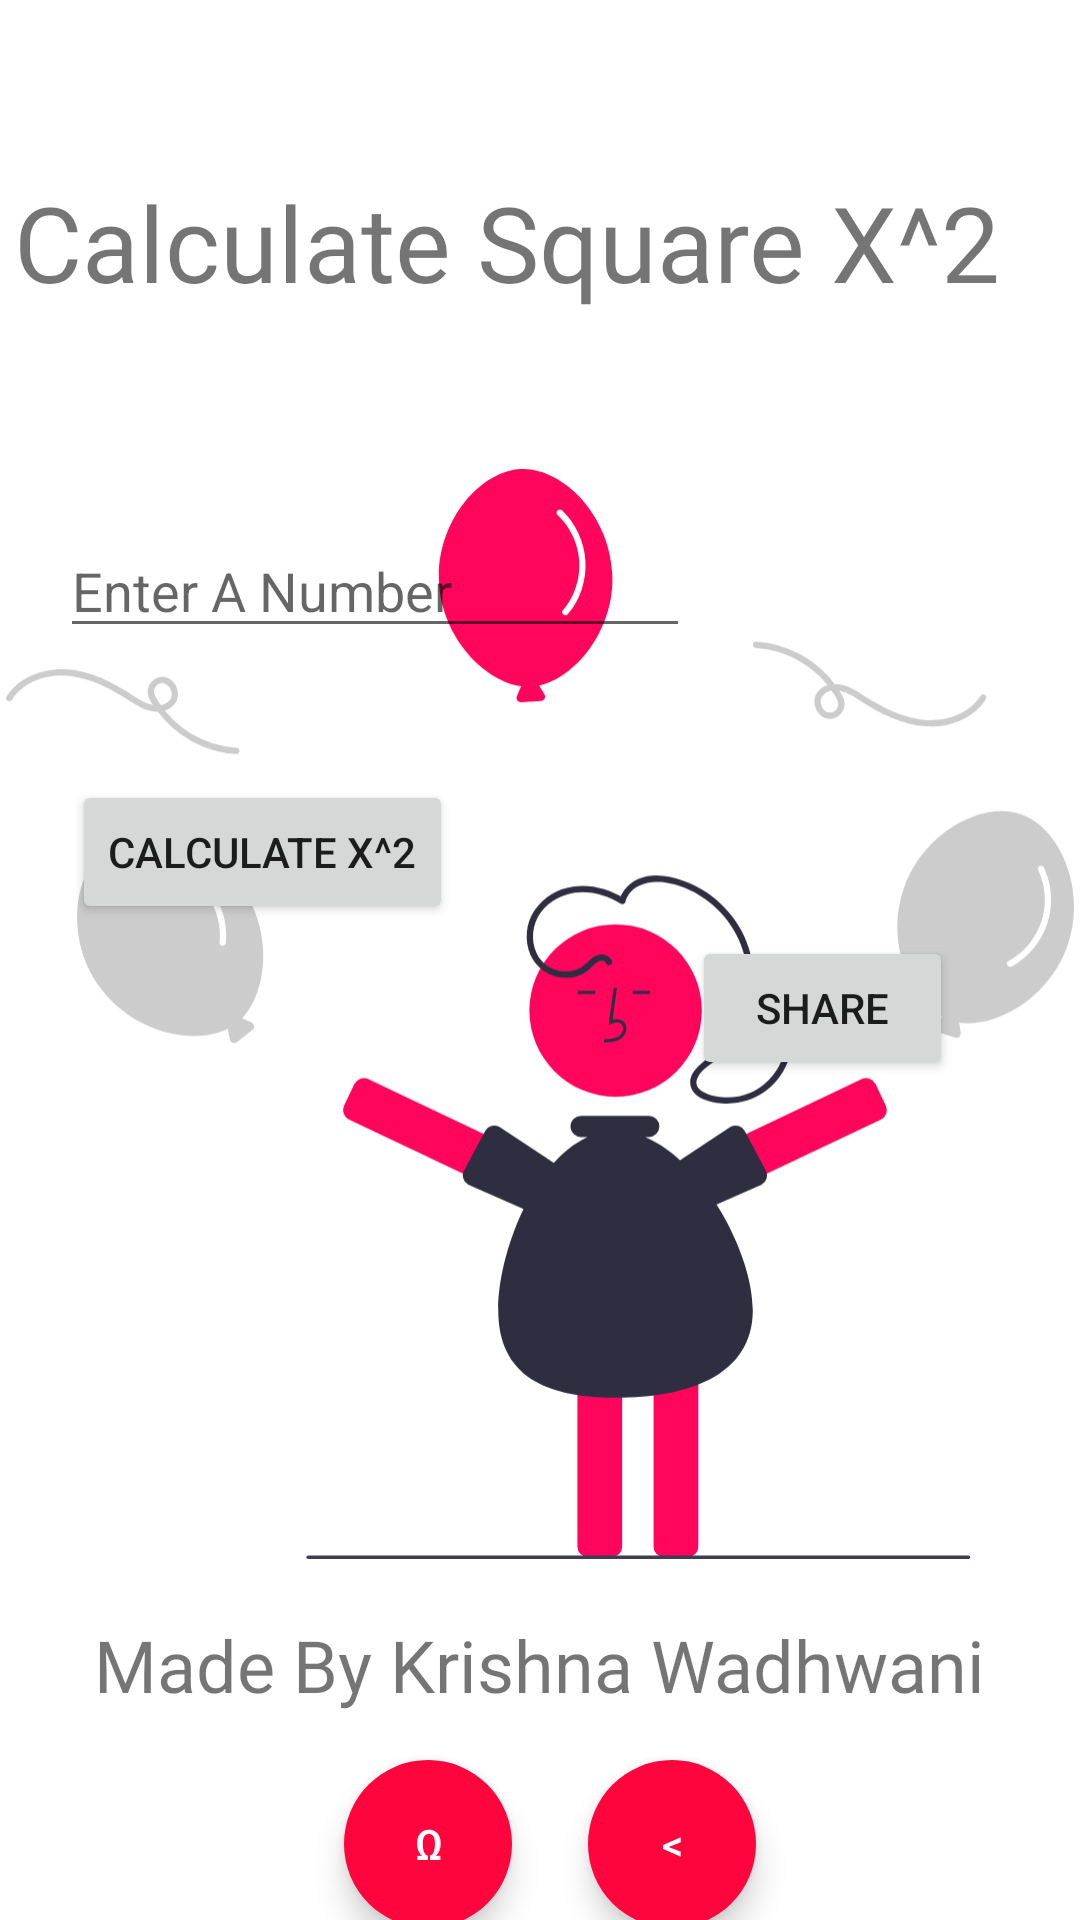

The Android layout XML behind this screen, and the referenced resources:
<!-- AndroidManifest.xml: application theme Theme.Quack -->
<!-- res/layout/square.xml -->
<?xml version="1.0" encoding="utf-8"?>
<androidx.constraintlayout.widget.ConstraintLayout xmlns:android="http://schemas.android.com/apk/res/android"
    xmlns:app="http://schemas.android.com/apk/res-auto"
    xmlns:tools="http://schemas.android.com/tools"
    android:layout_width="match_parent"
    android:layout_height="match_parent"
    tools:context=".square">

    <TextView
        android:id="@+id/textView"
        android:layout_width="wrap_content"
        android:layout_height="wrap_content"
        android:fontFamily="@font/allan"
        android:text="@string/square"
        android:textSize="35sp"
        app:layout_constraintBottom_toTopOf="@+id/input1"
        app:layout_constraintEnd_toEndOf="parent"
        app:layout_constraintHorizontal_bias="0.147"
        app:layout_constraintLeft_toLeftOf="parent"
        app:layout_constraintStart_toStartOf="parent"
        app:layout_constraintTop_toTopOf="parent"
        app:layout_constraintVertical_bias="0.447" />

    <ImageView
        android:id="@+id/imageView2"
        android:layout_width="356dp"
        android:layout_height="578dp"
        app:layout_constraintBottom_toBottomOf="parent"
        app:layout_constraintEnd_toEndOf="parent"
        app:layout_constraintHorizontal_bias="0.49"
        app:layout_constraintStart_toStartOf="parent"
        app:layout_constraintTop_toTopOf="parent"
        app:layout_constraintVertical_bias="0.79"
        app:srcCompat="@drawable/undraw_awesome_rlvy__1_" />

    <EditText
        android:id="@+id/input1"
        android:layout_width="wrap_content"
        android:layout_height="wrap_content"
        android:ems="10"
        android:hint="Enter A Number"
        android:inputType="number"
        app:layout_constraintBottom_toBottomOf="@+id/imageView2"
        app:layout_constraintEnd_toEndOf="parent"
        app:layout_constraintHorizontal_bias="0.134"
        app:layout_constraintStart_toStartOf="parent"
        app:layout_constraintTop_toTopOf="parent"
        app:layout_constraintVertical_bias="0.298" />

    <Button
        android:id="@+id/calc"
        android:layout_width="wrap_content"
        android:layout_height="wrap_content"
        android:layout_marginTop="44dp"
        android:onClick="insquare"
        android:text="Calculate X^2"
        app:layout_constraintEnd_toEndOf="parent"
        app:layout_constraintHorizontal_bias="0.103"
        app:layout_constraintStart_toStartOf="parent"
        app:layout_constraintTop_toBottomOf="@+id/input1" />

    <TextView
        android:id="@+id/ans"
        android:layout_width="wrap_content"
        android:layout_height="wrap_content"
        android:fontFamily="@font/allan"
        android:textSize="30sp"
        app:layout_constraintBottom_toBottomOf="parent"
        app:layout_constraintEnd_toEndOf="parent"
        app:layout_constraintHorizontal_bias="0.414"
        app:layout_constraintStart_toEndOf="@+id/calc"
        app:layout_constraintTop_toTopOf="parent"
        app:layout_constraintVertical_bias="0.422" />



    <TextView
        android:id="@+id/textView2"
        android:layout_width="wrap_content"
        android:layout_height="wrap_content"
        android:layout_marginBottom="56dp"
        android:fontFamily="@font/amatic_sc"
        android:text="@string/made"
        android:textSize="24sp"
        app:layout_constraintBottom_toBottomOf="@+id/imageView2"
        app:layout_constraintEnd_toEndOf="parent"
        app:layout_constraintHorizontal_bias="0.497"
        app:layout_constraintStart_toStartOf="parent"
        android:alpha="10"/>

    <com.google.android.material.button.MaterialButton
        android:id="@+id/materialButton"
        style="@style/Widget.MaterialComponents.ExtendedFloatingActionButton"
        android:layout_width="56dp"
        android:layout_height="56dp"
        android:layout_marginTop="48dp"
        android:onClick="home"
        android:text="Ω"
        android:textColor="#FFFFFF"
        app:cornerRadius="28dp"
        app:layout_constraintEnd_toEndOf="parent"
        app:layout_constraintHorizontal_bias="0.377"
        app:layout_constraintStart_toStartOf="parent"
        app:layout_constraintTop_toTopOf="@+id/textView2" />

    <com.google.android.material.button.MaterialButton
        android:id="@+id/materialButton2"
        style="@style/Widget.MaterialComponents.ExtendedFloatingActionButton"
        android:layout_width="56dp"
        android:layout_height="56dp"
        android:layout_marginTop="48dp"
        android:onClick="back"
        android:text="&#x3c;"
        android:textColor="#FFFFFF"
        app:cornerRadius="28dp"
        app:layout_constraintEnd_toEndOf="parent"
        app:layout_constraintHorizontal_bias="0.645"
        app:layout_constraintStart_toStartOf="parent"
        app:layout_constraintTop_toTopOf="@+id/textView2" />

    <Button
        android:id="@+id/shareanswer"
        android:layout_width="87dp"
        android:layout_height="48dp"
        android:onClick="share"
        android:text="Share"
        app:layout_constraintBottom_toBottomOf="parent"
        app:layout_constraintEnd_toEndOf="parent"
        app:layout_constraintHorizontal_bias="0.845"
        app:layout_constraintStart_toStartOf="parent"
        app:layout_constraintTop_toTopOf="parent"
        app:layout_constraintVertical_bias="0.527" />


</androidx.constraintlayout.widget.ConstraintLayout>
<!-- resources referenced by this layout -->
<resources>
  <!-- drawable undraw_awesome_rlvy__1_: vector/xml drawable (drawable, 8095 chars, omitted) -->
  <string name="made">Made By Krishna Wadhwani</string>
  <string name="square">Calculate Square X^2</string>
  <style name="Theme.Quack" parent="Theme.MaterialComponents.DayNight.DarkActionBar">
          
          <item name="colorPrimary">@color/purple_500</item>
          <item name="colorPrimaryVariant">@color/purple_700</item>
          <item name="colorOnPrimary">@color/white</item>
          
          <item name="colorSecondary">@color/teal_200</item>
          <item name="colorSecondaryVariant">@color/teal_700</item>
          <item name="colorOnSecondary">@color/black</item>
          
          <item name="android:statusBarColor" tools:targetApi="l">?attr/colorPrimaryVariant</item>
          
      </style>
  <color name="purple_500">#FF053D</color>
  <color name="purple_700">#FF0537</color>
  <color name="white">#FFFFFFFF</color>
  <color name="teal_200">#FF053D</color>
  <color name="teal_700">#FF018786</color>
  <color name="black">#FF000000</color>
</resources>
